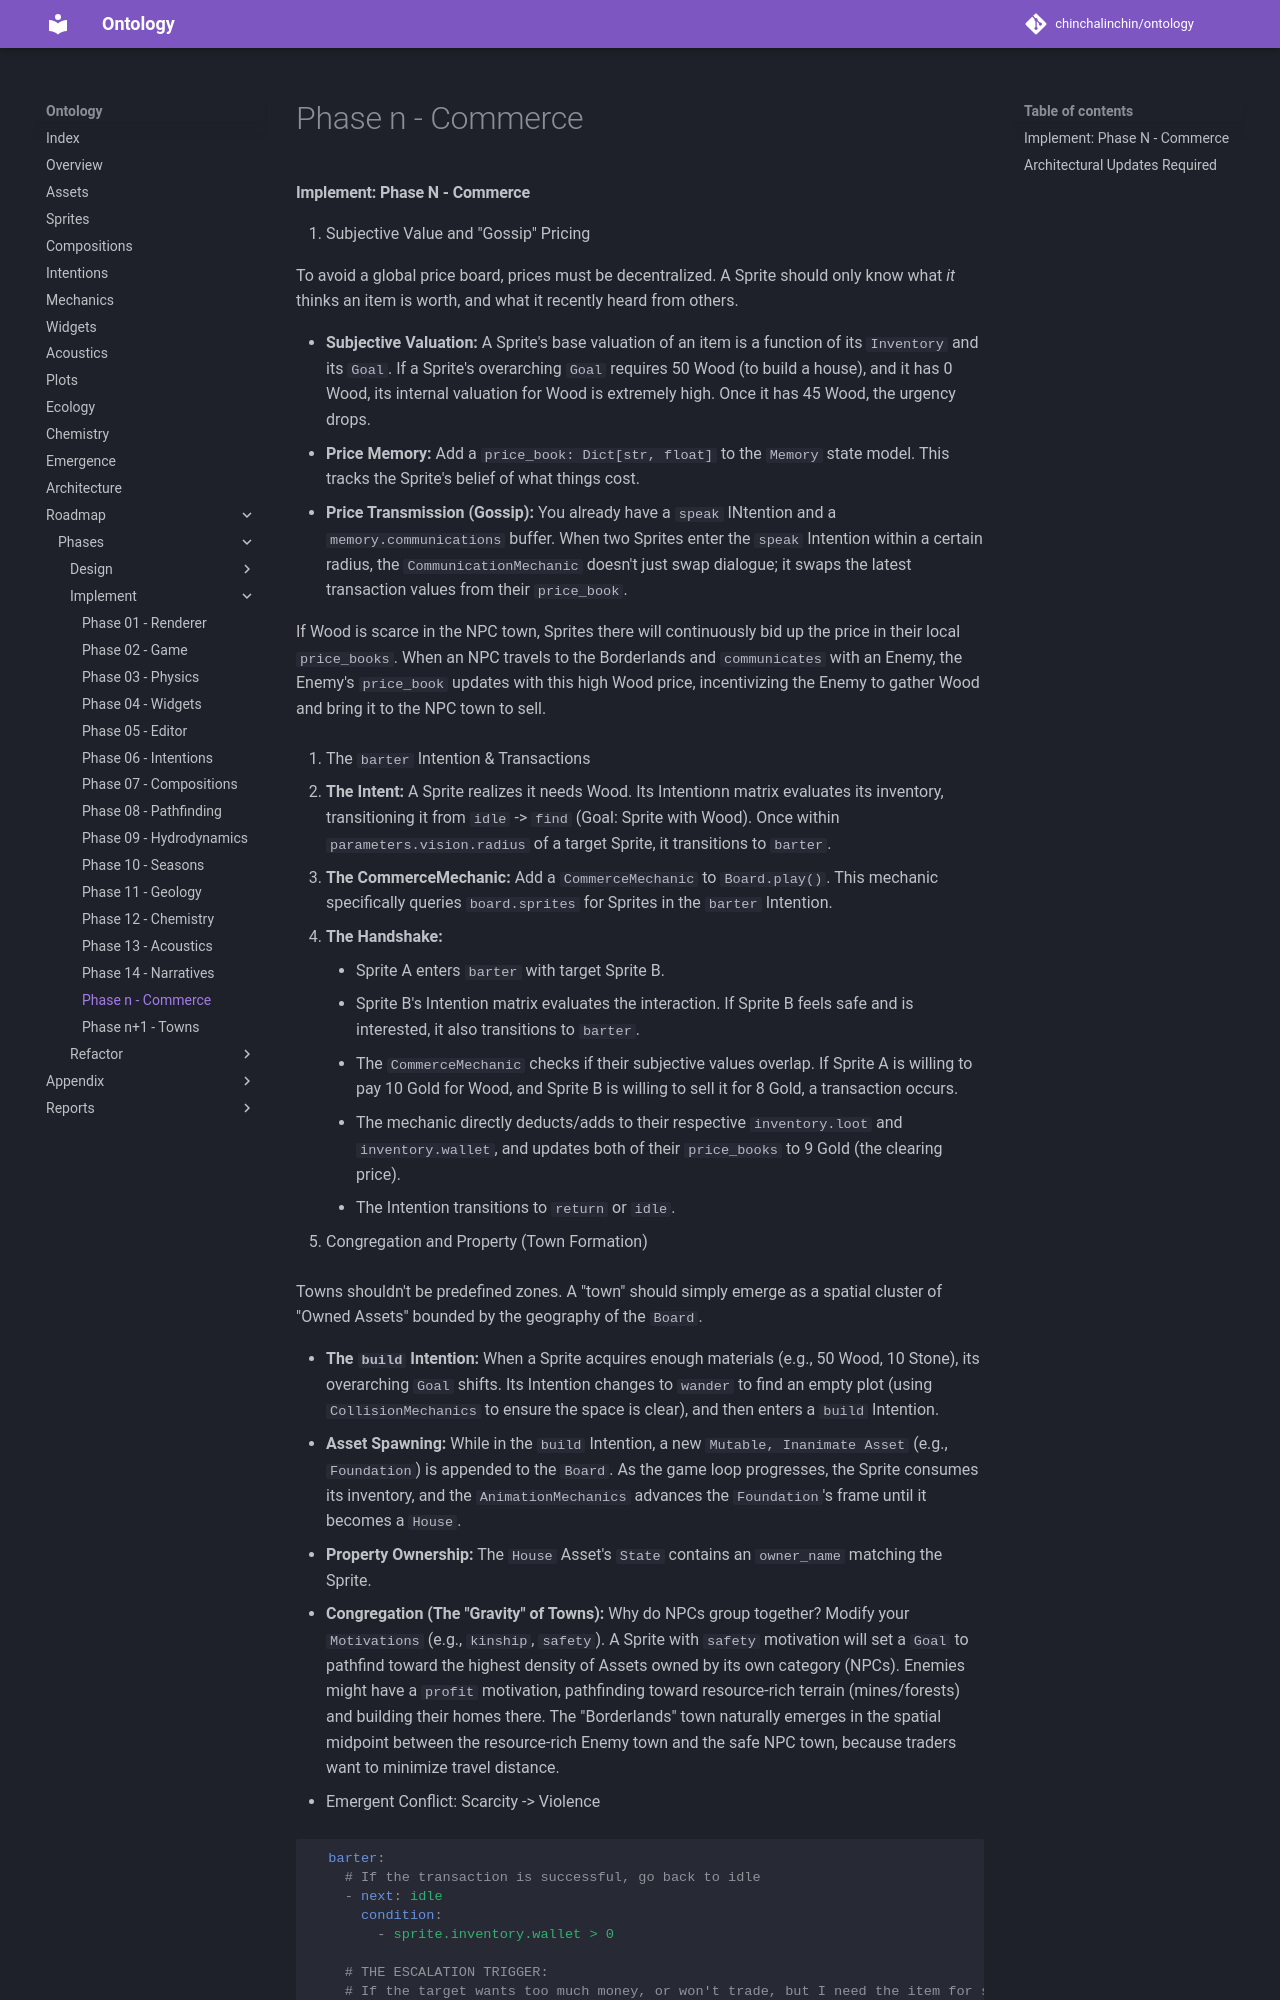

repository: chinchalinchin/ontology · page: board/phases/implement/implement-n/index.html · generator: mkdocs

#### Implement: Phase N - Commerce

1. Subjective Value and "Gossip" Pricing

To avoid a global price board, prices must be decentralized. A Sprite should only know what *it* thinks an item is worth, and what it recently heard from others.

* **Subjective Valuation:** A Sprite's base valuation of an item is a function of its `Inventory` and its `Goal`. If a Sprite's overarching `Goal` requires 50 Wood (to build a house), and it has 0 Wood, its internal valuation for Wood is extremely high. Once it has 45 Wood, the urgency drops.
* **Price Memory:** Add a `price_book: Dict[str, float]` to the `Memory` state model. This tracks the Sprite's belief of what things cost.
* **Price Transmission (Gossip):** You already have a `speak` INtention and a `memory.communications` buffer. When two Sprites enter the `speak` Intention within a certain radius, the `CommunicationMechanic` doesn't just swap dialogue; it swaps the latest transaction values from their `price_book`.

If Wood is scarce in the NPC town, Sprites there will continuously bid up the price in their local `price_books`. When an NPC travels to the Borderlands and `communicates` with an Enemy, the Enemy's `price_book` updates with this high Wood price, incentivizing the Enemy to gather Wood and bring it to the NPC town to sell.

2. The `barter` Intention & Transactions


* **The Intent:** A Sprite realizes it needs Wood. Its Intentionn matrix evaluates its inventory, transitioning it from `idle` -> `find` (Goal: Sprite with Wood). Once within `parameters.vision.radius` of a target Sprite, it transitions to `barter`.
* **The CommerceMechanic:** Add a `CommerceMechanic` to `Board.play()`. This mechanic specifically queries `board.sprites` for Sprites in the `barter` Intention.
* **The Handshake:**
    - Sprite A enters `barter` with target Sprite B.
    - Sprite B's Intention matrix evaluates the interaction. If Sprite B feels safe and is interested, it also transitions to `barter`.
    - The `CommerceMechanic` checks if their subjective values overlap. If Sprite A is willing to pay 10 Gold for Wood, and Sprite B is willing to sell it for 8 Gold, a transaction occurs.
    - The mechanic directly deducts/adds to their respective `inventory.loot` and `inventory.wallet`, and updates both of their `price_books` to 9 Gold (the clearing price).
    - The Intention transitions to `return` or `idle`.

3. Congregation and Property (Town Formation)

Towns shouldn't be predefined zones. A "town" should simply emerge as a spatial cluster of "Owned Assets" bounded by the geography of the `Board`.

* **The `build` Intention:** When a Sprite acquires enough materials (e.g., 50 Wood, 10 Stone), its overarching `Goal` shifts. Its Intention changes to `wander` to find an empty plot (using `CollisionMechanics` to ensure the space is clear), and then enters a `build` Intention.
* **Asset Spawning:** While in the `build` Intention, a new `Mutable, Inanimate Asset` (e.g., `Foundation`) is appended to the `Board`. As the game loop progresses, the Sprite consumes its inventory, and the `AnimationMechanics` advances the `Foundation`'s frame until it becomes a `House`.
* **Property Ownership:** The `House` Asset's `State` contains an `owner_name` matching the Sprite.
* **Congregation (The "Gravity" of Towns):** Why do NPCs group together? Modify your `Motivations` (e.g., `kinship`, `safety`). A Sprite with `safety` motivation will set a `Goal` to pathfind toward the highest density of Assets owned by its own category (NPCs). Enemies might have a `profit` motivation, pathfinding toward resource-rich terrain (mines/forests) and building their homes there. The "Borderlands" town naturally emerges in the spatial midpoint between the resource-rich Enemy town and the safe NPC town, because traders want to minimize travel distance.

4. Emergent Conflict: Scarcity -> Violence
